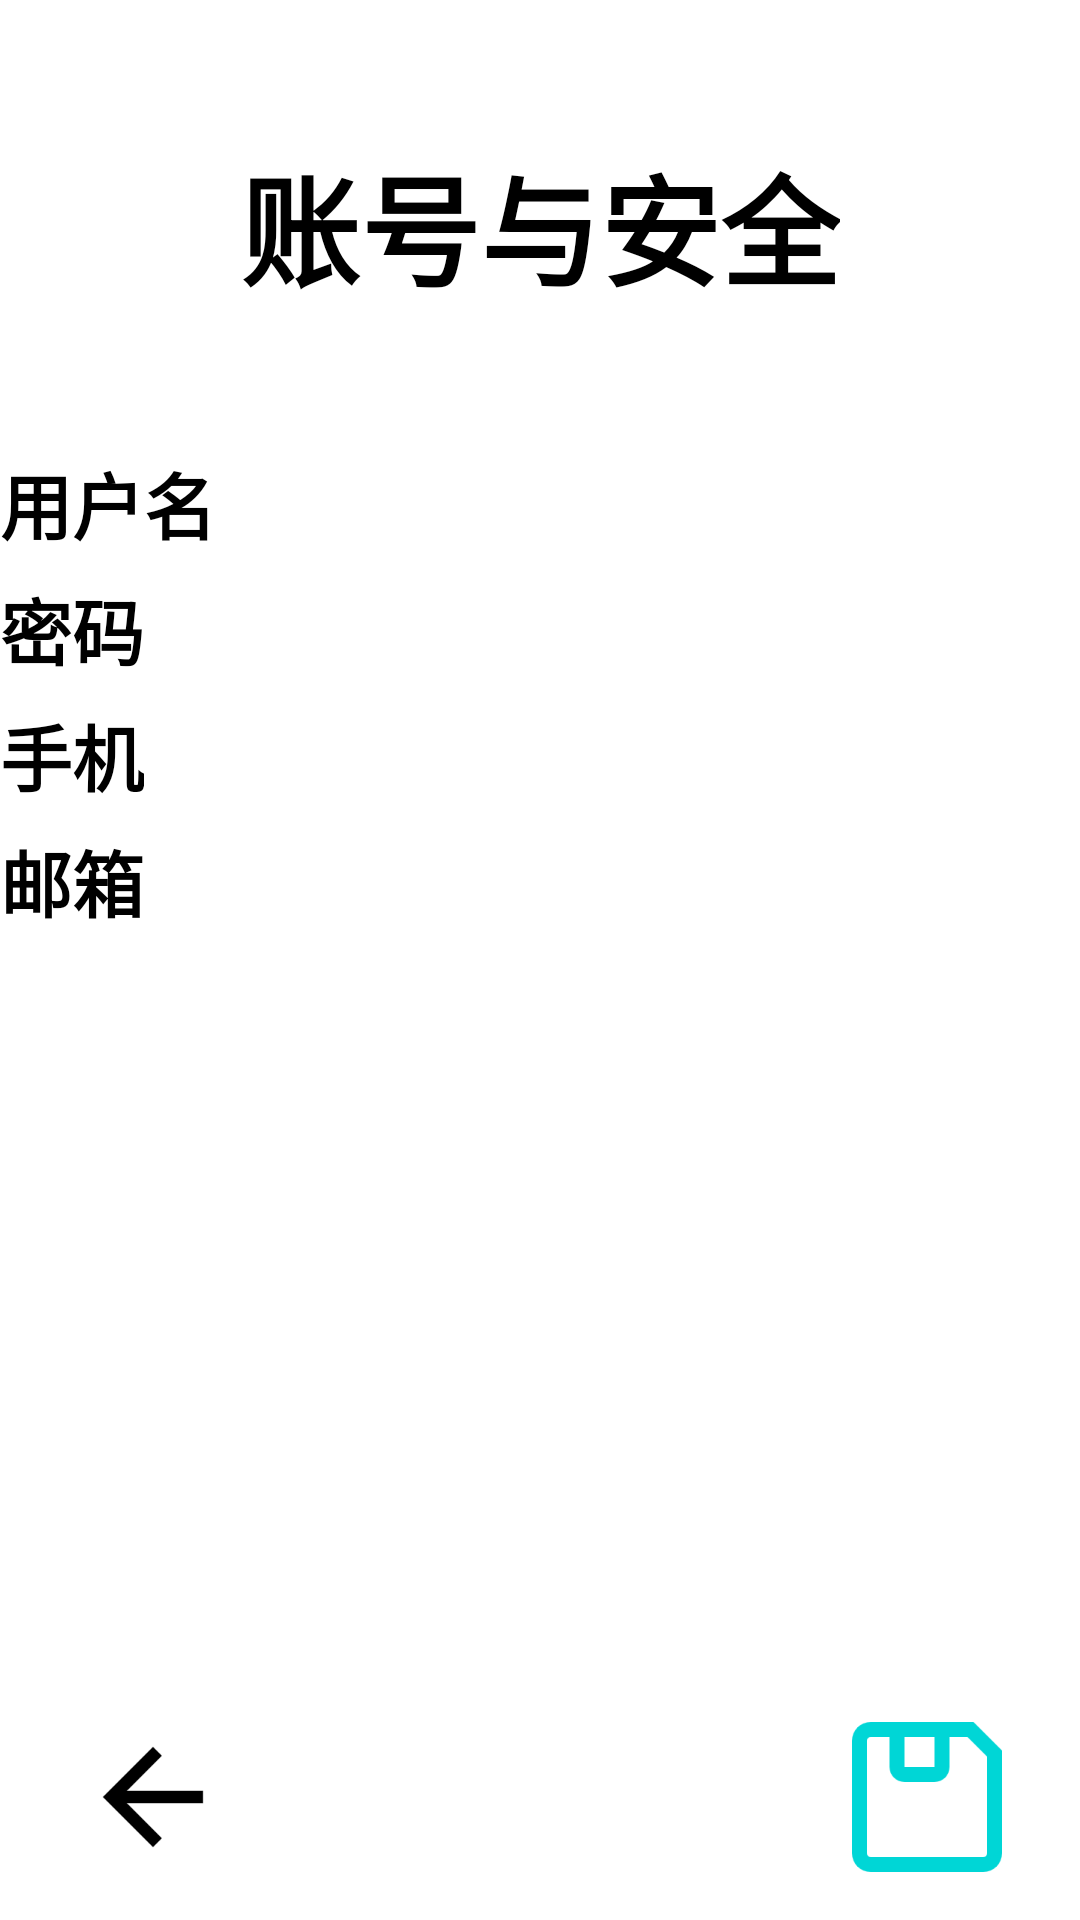

Reconstruct the res/layout file that produces this screen, plus the resources it refers to.
<!-- AndroidManifest.xml: application theme Theme.MyApplication -->
<!-- res/layout/activity_personal_center.xml -->
<?xml version="1.0" encoding="utf-8"?>
<androidx.constraintlayout.widget.ConstraintLayout xmlns:android="http://schemas.android.com/apk/res/android"
    xmlns:app="http://schemas.android.com/apk/res-auto"
    xmlns:tools="http://schemas.android.com/tools"
    android:layout_width="match_parent"
    android:layout_height="match_parent"
    tools:context=".Activity.personalCenterActivity"
    android:background="@drawable/bg">

    <TextView
        android:id="@+id/textViewTitle"
        android:layout_width="wrap_content"
        android:layout_height="wrap_content"
        android:text="账号与安全"
        android:textSize="40sp"
        android:textStyle="bold"
        app:layout_constraintTop_toTopOf="parent"
        app:layout_constraintStart_toStartOf="parent"
        app:layout_constraintEnd_toEndOf="parent"
        app:layout_constraintBottom_toTopOf="@+id/textViewUsername"
        />
    
    <TextView
        android:id="@+id/textViewUsername"
        android:layout_width="wrap_content"
        android:layout_height="wrap_content"
        android:text="用户名"
        android:textSize="24sp"
        android:textStyle="bold"
        app:layout_constraintTop_toTopOf="parent"
        app:layout_constraintStart_toStartOf="parent"
        android:layout_marginTop="150dp"/>

    
    <EditText
        android:id="@+id/usernameEditText"
        android:layout_width="0dp"
        android:layout_height="wrap_content"
        app:layout_constraintTop_toBottomOf="@id/textViewUsername"
        app:layout_constraintStart_toStartOf="parent"
        app:layout_constraintEnd_toEndOf="parent"/>

    
    <TextView
        android:id="@+id/textViewPassword"
        android:layout_width="wrap_content"
        android:layout_height="wrap_content"
        android:text="密码"
        android:textSize="24sp"
        android:textStyle="bold"
        app:layout_constraintTop_toBottomOf="@id/usernameEditText"
        app:layout_constraintStart_toStartOf="parent"/>

    
    <EditText
        android:id="@+id/passwordEditText"
        android:layout_width="0dp"
        android:layout_height="wrap_content"
        app:layout_constraintTop_toBottomOf="@id/textViewPassword"
        app:layout_constraintStart_toStartOf="parent"
        app:layout_constraintEnd_toEndOf="parent"/>

    
    <TextView
        android:id="@+id/textViewPhone"
        android:layout_width="wrap_content"
        android:layout_height="wrap_content"
        android:text="手机"
        android:textSize="24sp"
        android:textStyle="bold"
        app:layout_constraintTop_toBottomOf="@id/passwordEditText"
        app:layout_constraintStart_toStartOf="parent"/>

    
    <EditText
        android:id="@+id/phoneEditText"
        android:layout_width="0dp"
        android:layout_height="wrap_content"
        app:layout_constraintTop_toBottomOf="@id/textViewPhone"
        app:layout_constraintStart_toStartOf="parent"
        app:layout_constraintEnd_toEndOf="parent"/>

    
    <TextView
        android:id="@+id/textViewEmail"
        android:layout_width="wrap_content"
        android:layout_height="wrap_content"
        android:text="邮箱"
        android:textSize="24sp"
        android:textStyle="bold"
        app:layout_constraintTop_toBottomOf="@id/phoneEditText"
        app:layout_constraintStart_toStartOf="parent"/>

    
    <EditText
        android:id="@+id/emailEditText"
        android:layout_width="0dp"
        android:layout_height="wrap_content"
        app:layout_constraintTop_toBottomOf="@id/textViewEmail"
        app:layout_constraintStart_toStartOf="parent"
        app:layout_constraintEnd_toEndOf="parent"/>

    
    <ImageButton
        android:id="@+id/saveButton"
        android:layout_width="70dp"
        android:layout_height="50dp"
        android:layout_marginEnd="16dp"
        android:layout_marginBottom="16dp"
        android:src="@drawable/save"
        android:contentDescription="Save"
        android:scaleType="fitCenter"
        android:background="@android:color/transparent"
        app:layout_constraintBottom_toBottomOf="parent"
        app:layout_constraintEnd_toEndOf="parent" />

    
    <ImageButton
        android:id="@+id/backButton"
        android:layout_width="70dp"
        android:layout_height="50dp"
        android:layout_marginStart="16dp"
        android:layout_marginBottom="16dp"
        android:src="@drawable/arrow_back"
        android:contentDescription="Back"
        android:scaleType="fitCenter"
        android:background="@android:color/transparent"
        app:layout_constraintBottom_toBottomOf="parent"
        app:layout_constraintStart_toStartOf="parent" />
</androidx.constraintlayout.widget.ConstraintLayout>
<!-- resources referenced by this layout -->
<resources>
  <!-- drawable arrow_back: png bitmap (drawable, 2428 bytes) -->
  <!-- drawable save: png bitmap (drawable, 2956 bytes) -->
</resources>
